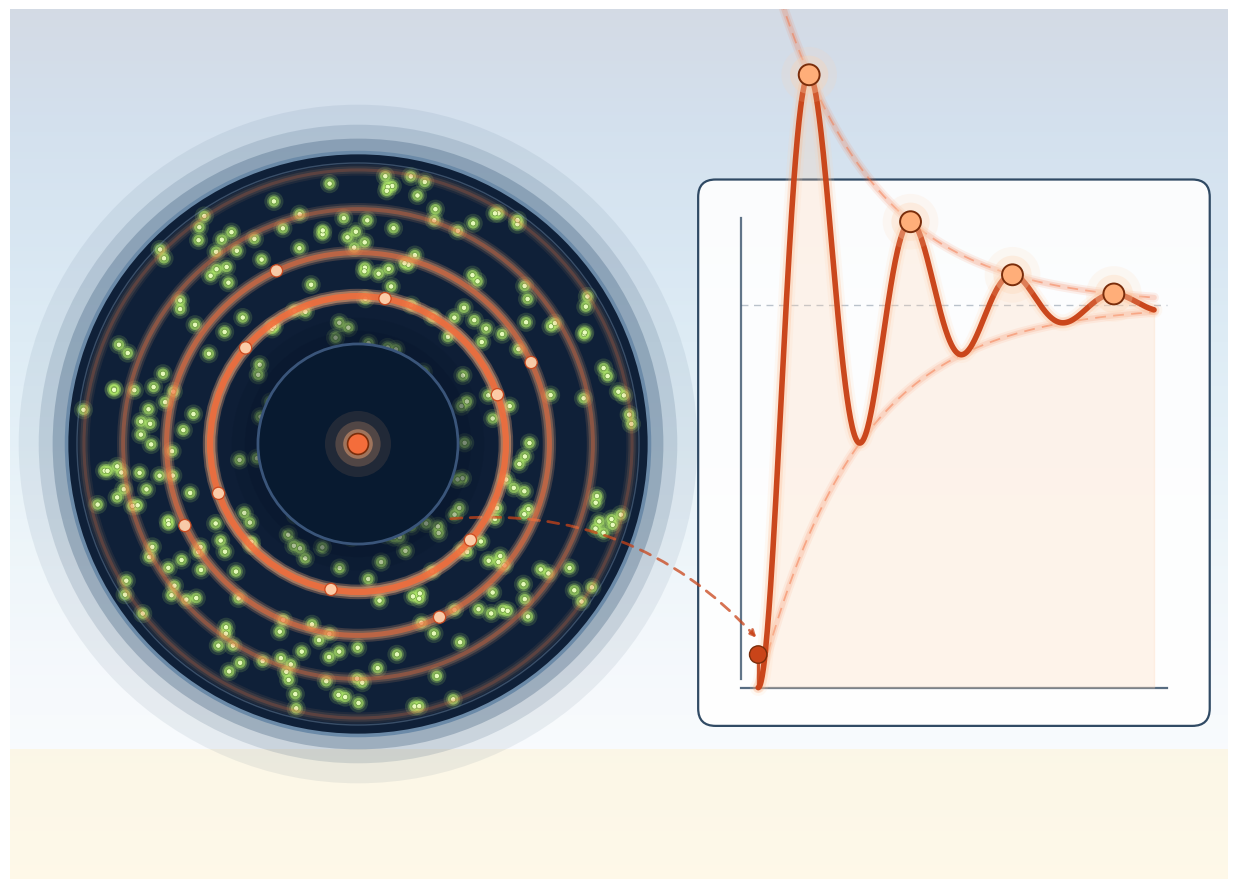

Here is the Python script that generated this plot: (Note: this script raises an exception after producing the figure.)
"""
FRAP on BSA — visual-only illustration.

Metaphor: a microscope field with a photobleached spot that recovers
with a DAMPED OSCILLATORY signature (ED participation-channel
prediction), not a smooth monotonic rise.

Composition:
  LEFT  : a circular microscope field-of-view disc.
          Dark field with glowing green fluorescent BSA particles
          scattered throughout.  A central BLEACHED spot (darker, mostly
          empty).  Pulsing coral/orange concentric rings emanate from
          the bleached region — the "ringing" recovery signature.
  RIGHT : a damped-oscillation recovery curve I(t) versus time, with
          an exponential-decay envelope, a baseline at 0 (fully
          bleached), and an asymptote at the pre-bleach level.  Three
          peak/trough snapshot dots.
"""

from __future__ import annotations

import os
import numpy as np
import matplotlib.pyplot as plt
from matplotlib.patches import (
    Rectangle, FancyBboxPatch, Circle, FancyArrowPatch,
)

OUT = r"C:\Users\allen\GitHub\Event Density\docs\figures\atlas\FRAP_BSA.png"


def build():
    fig, ax = plt.subplots(figsize=(13, 9), dpi=220)

    # ---- backdrop --------------------------------------------------
    grad = np.linspace(0, 1, 500).reshape(-1, 1)
    grad = np.tile(grad, (1, 500))
    ax.imshow(grad, extent=[0, 14, 0, 10], aspect="auto",
              cmap="Blues_r", alpha=0.18, zorder=0)
    ax.add_patch(Rectangle((0, 0), 14, 1.5,
                           facecolor="#fff4d6", alpha=0.55, zorder=0))

    # =============================================================
    # LEFT — microscope field of view (circular)
    # =============================================================
    fov_cx, fov_cy = 4.0, 5.0
    fov_R = 3.35
    bleach_R = 1.15

    # dark microscope field disc
    # halo around the disc (biological sample ambient glow)
    for rr, a in [(fov_R + 0.55, 0.08),
                  (fov_R + 0.32, 0.15),
                  (fov_R + 0.16, 0.28)]:
        ax.add_patch(Circle((fov_cx, fov_cy), rr,
                            facecolor="#2a4c6e",
                            edgecolor="none", alpha=a, zorder=2))

    # dark field body
    ax.add_patch(Circle((fov_cx, fov_cy), fov_R,
                        facecolor="#0f2038",
                        edgecolor="#6b8aa8", lw=2.6, zorder=3))
    # inner subtle ring
    ax.add_patch(Circle((fov_cx, fov_cy), fov_R - 0.12,
                        facecolor="none", edgecolor="#8aa4c0",
                        lw=1.0, alpha=0.35, zorder=5))

    # ---- scattered fluorescent BSA particles around the field ----
    rng = np.random.default_rng(11)
    n_particles = 280

    def add_particle(x, y, bright=True):
        if bright:
            # green-yellow glowing dot
            for rr, a in [(0.11, 0.15), (0.08, 0.28), (0.06, 0.55)]:
                ax.add_patch(Circle((x, y), rr,
                                    facecolor="#b6f06a",
                                    edgecolor="none",
                                    alpha=a, zorder=4))
            ax.add_patch(Circle((x, y), 0.030,
                                facecolor="#ecffc1",
                                edgecolor="#548526", lw=0.4,
                                alpha=0.95, zorder=5))
        else:
            # dim / partially recovered particle inside the bleached region
            ax.add_patch(Circle((x, y), 0.04,
                                facecolor="#6a8f3a",
                                edgecolor="none",
                                alpha=0.45, zorder=4))

    placed_bright = 0
    placed_dim = 0
    for _ in range(n_particles * 3):
        x = rng.uniform(fov_cx - fov_R + 0.15, fov_cx + fov_R - 0.15)
        y = rng.uniform(fov_cy - fov_R + 0.15, fov_cy + fov_R - 0.15)
        r_from_c = np.hypot(x - fov_cx, y - fov_cy)
        if r_from_c > fov_R - 0.15:
            continue
        if r_from_c < bleach_R * 0.85:
            # inside the bleached region — rarely place a dim particle
            if rng.random() < 0.10 and placed_dim < 12:
                add_particle(x, y, bright=False)
                placed_dim += 1
            continue
        # outside the bleached region — bright particles
        if placed_bright < n_particles:
            add_particle(x, y, bright=True)
            placed_bright += 1

    # ---- BLEACHED spot (dark disc in the center) ------------------
    # soft inner vignette showing the bleach edge
    for rr, a in [(bleach_R + 0.45, 0.10),
                  (bleach_R + 0.30, 0.18),
                  (bleach_R + 0.15, 0.30)]:
        ax.add_patch(Circle((fov_cx, fov_cy), rr,
                            facecolor="#08142a",
                            edgecolor="none", alpha=a, zorder=6))
    # the bleached disc proper
    ax.add_patch(Circle((fov_cx, fov_cy), bleach_R,
                        facecolor="#081a30",
                        edgecolor="#3a557a", lw=2.0,
                        zorder=7))

    # ---- PULSING RECOVERY RINGS (the RLC-like signature) ----------
    # Multiple concentric coral rings with alternating bright/dim
    # amplitude to convey oscillatory recovery.  Draw from the outer
    # boundary inward.
    ring_radii = [bleach_R + 0.55, bleach_R + 1.05,
                  bleach_R + 1.55, bleach_R + 2.00]
    ring_alphas = [0.85, 0.55, 0.35, 0.20]   # damped
    ring_lws = [4.5, 3.6, 2.8, 2.2]

    for rr, a, lw in zip(ring_radii, ring_alphas, ring_lws):
        # glow underlay
        for lw_h, ah in [(lw + 6, a * 0.35),
                         (lw + 3, a * 0.55)]:
            ax.add_patch(Circle((fov_cx, fov_cy), rr,
                                facecolor="none",
                                edgecolor="#ffae79",
                                lw=lw_h, alpha=ah, zorder=8))
        # crisp ring
        ax.add_patch(Circle((fov_cx, fov_cy), rr,
                            facecolor="none",
                            edgecolor="#f46d3b",
                            lw=lw, alpha=a, zorder=9))

    # small sparkle highlights on the pulsing rings
    for rr, n_spark in [(ring_radii[0], 6),
                       (ring_radii[1], 4)]:
        for k in range(n_spark):
            th = k * 2 * np.pi / n_spark + 0.2 * rr
            px = fov_cx + rr * np.cos(th)
            py = fov_cy + rr * np.sin(th)
            ax.add_patch(Circle((px, py), 0.07,
                                facecolor="#ffd4b0",
                                edgecolor="#c94419", lw=0.9,
                                alpha=0.92, zorder=11))

    # tiny coral "pulse" dot at the very center
    for rr, a in [(0.38, 0.10), (0.26, 0.22), (0.17, 0.45)]:
        ax.add_patch(Circle((fov_cx, fov_cy), rr,
                            facecolor="#ffae79",
                            edgecolor="none", alpha=a, zorder=10))
    ax.add_patch(Circle((fov_cx, fov_cy), 0.12,
                        facecolor="#f46d3b",
                        edgecolor="#7a2d0b", lw=1.2,
                        zorder=11))

    # =============================================================
    # RIGHT — damped-oscillation recovery I(t)
    # =============================================================
    rx0, rx1 = 8.3, 13.4
    ry_base = 2.2         # fully bleached level
    ry_asymptote = 6.6    # pre-bleach / recovered level
    ry_top = 7.7          # top of plot range (peaks can rise above asymptote)

    # plot panel bg
    ax.add_patch(FancyBboxPatch(
        (rx0 - 0.35, ry_base - 0.40),
        rx1 - rx0 + 0.70, ry_top - ry_base + 0.70,
        boxstyle="round,pad=0.04,rounding_size=0.20",
        facecolor="white", edgecolor="#1f3b57",
        lw=1.6, alpha=0.92, zorder=3,
    ))

    # faint asymptote line
    ax.plot([rx0 + 0.1, rx1 - 0.1], [ry_asymptote, ry_asymptote],
            color="#1f3b57", lw=1.0, alpha=0.30,
            linestyle=(0, (5, 4)), zorder=5)

    # y-axis
    ax.plot([rx0 + 0.1, rx0 + 0.1], [ry_base + 0.1, ry_top - 0.1],
            color="#1f3b57", lw=1.6, alpha=0.70, zorder=5)
    # t-axis
    ax.plot([rx0 + 0.1, rx1 - 0.1], [ry_base, ry_base],
            color="#1f3b57", lw=1.6, alpha=0.75, zorder=5)
    ax.annotate("",
                xy=(rx1 - 0.1, ry_base),
                xytext=(rx0 + 0.1, ry_base),
                arrowprops=dict(arrowstyle="-|>",
                                color="#1f3b57", lw=1.6, alpha=0.0),
                zorder=5)

    # ---- the damped-oscillatory recovery curve --------------------
    # I(t) = asymptote * [1 - e^{-ζω_n t} (cos(ω_d t) + (ζ/√(1-ζ²)) sin(ω_d t))]
    ts = np.linspace(rx0 + 0.3, rx1 - 0.25, 700)
    tn = (ts - ts[0]) / (ts[-1] - ts[0])
    zeta = 0.16
    wn = 16.0
    wd = wn * np.sqrt(1 - zeta ** 2)
    t_scaled = tn * 1.55
    y = 1.0 - np.exp(-zeta * wn * t_scaled) * (
        np.cos(wd * t_scaled)
        + (zeta / np.sqrt(1 - zeta ** 2)) * np.sin(wd * t_scaled)
    )

    # scale to plot: y=1 → asymptote, y can briefly exceed 1 at first peak
    scale = ry_asymptote - ry_base
    curve_y = ry_base + y * scale

    # envelope curves (outer ringing envelope = asymptote ± decay)
    env_amp = np.exp(-zeta * wn * t_scaled) * scale
    env_top = ry_asymptote + env_amp
    env_bot = ry_asymptote - env_amp
    env_bot = np.clip(env_bot, ry_base, ry_top)  # don't dip below bleached

    # envelope strokes (faint)
    for yarr in [env_top, env_bot]:
        for lw, a in [(7, 0.10), (4, 0.18)]:
            ax.plot(ts, yarr, color="#f46d3b", lw=lw, alpha=a,
                    solid_capstyle="round", zorder=5)
        ax.plot(ts, yarr, color="#f46d3b", lw=1.3, alpha=0.45,
                linestyle=(0, (6, 4)), zorder=6)

    # shaded area between the curve and the baseline
    ax.fill_between(ts, ry_base, curve_y,
                    color="#ffd4b0", alpha=0.25, zorder=5)

    # main curve with glow
    for lw, col, a in [(12, "#ffd4b0", 0.14),
                       (8, "#ffae79", 0.24),
                       (4.0, "#c94419", 0.98)]:
        ax.plot(ts, curve_y, color=col, lw=lw, alpha=a,
                solid_capstyle="round", zorder=7)

    # peak markers
    for i in range(1, len(curve_y) - 1):
        if (curve_y[i - 1] < curve_y[i] > curve_y[i + 1]
                and curve_y[i] > ry_asymptote - 0.05):
            px, py = ts[i], curve_y[i]
            for rr, a in [(0.32, 0.14), (0.22, 0.30)]:
                ax.add_patch(Circle((px, py), rr,
                                    facecolor="#ffd4b0",
                                    edgecolor="none",
                                    alpha=a, zorder=8))
            ax.add_patch(Circle((px, py), 0.12,
                                facecolor="#ffae79",
                                edgecolor="#7a2d0b",
                                lw=1.4, zorder=10))

    # tiny "bleach event" marker at t=0 — a short downward tick
    ax.plot([rx0 + 0.3, rx0 + 0.3],
            [ry_base, ry_base + 0.35],
            color="#c94419", lw=2.4, alpha=0.9,
            solid_capstyle="round", zorder=8)
    ax.add_patch(Circle((rx0 + 0.3, ry_base + 0.38), 0.10,
                        facecolor="#c94419", edgecolor="#7a2d0b",
                        lw=1.0, zorder=9))

    # =============================================================
    # Connector: bleached spot -> start of the recovery curve
    # =============================================================
    ax.annotate("",
                xy=(rx0 + 0.3, ry_base + 0.55),
                xytext=(fov_cx + bleach_R * 0.9, fov_cy - bleach_R * 0.75),
                arrowprops=dict(arrowstyle="-|>",
                                color="#c94419", lw=2.0, alpha=0.75,
                                connectionstyle="arc3,rad=-0.25",
                                linestyle=(0, (4, 3))),
                zorder=7)

    # ---- framing ---------------------------------------------------
    ax.set_xlim(0, 14)
    ax.set_ylim(0, 10)
    ax.set_aspect("equal")
    ax.axis("off")

    plt.tight_layout()
    os.makedirs(os.path.dirname(OUT), exist_ok=True)
    plt.savefig(OUT, dpi=220, bbox_inches="tight",
                facecolor="#f7fbfe", edgecolor="none")
    plt.close(fig)
    print(f"wrote {OUT}")


if __name__ == "__main__":
    build()
